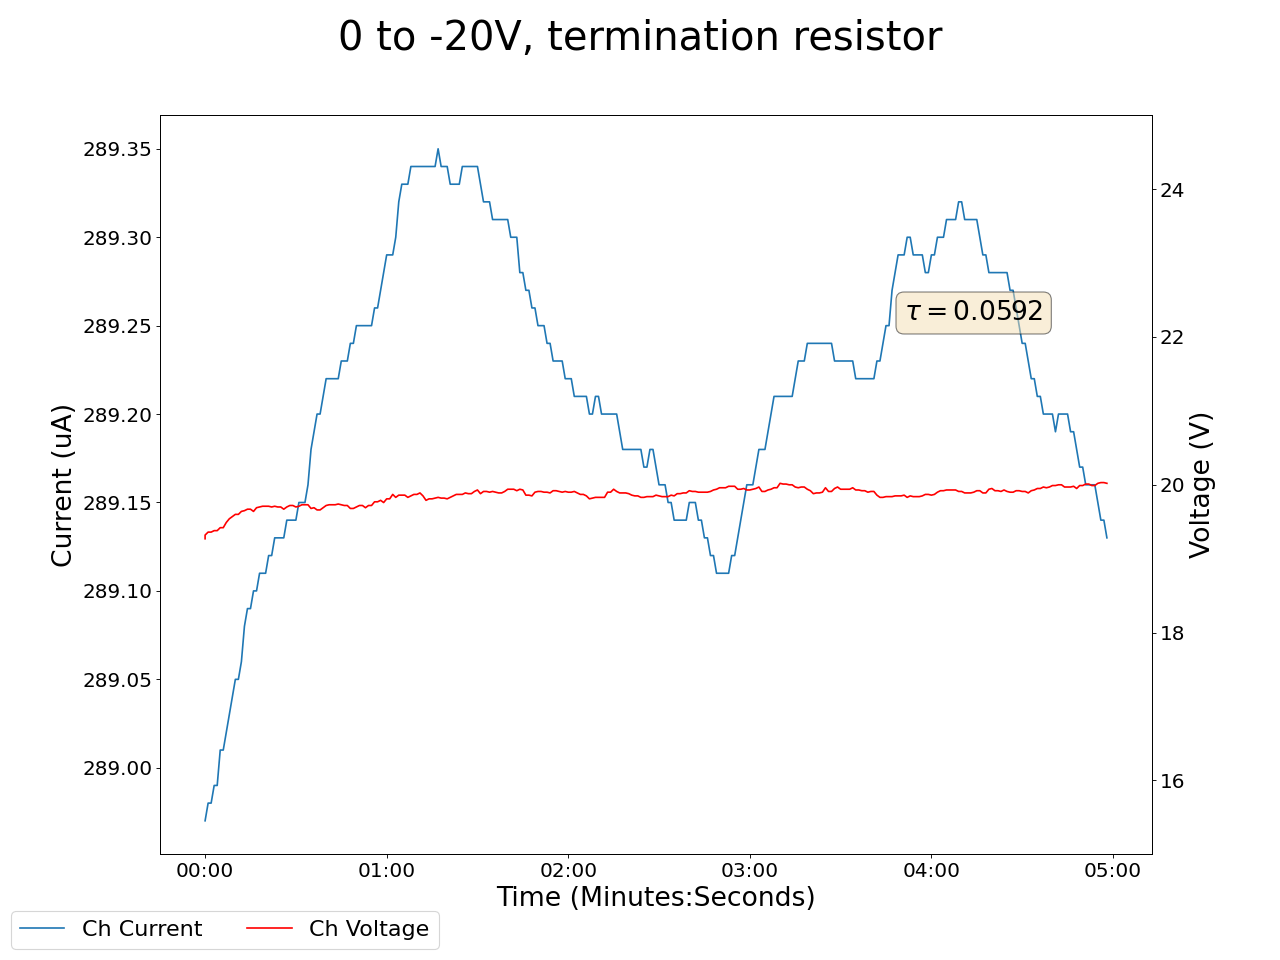

Values plotted in this chart, from the file beside it:
2025-05-08 17:19:08.919941, 0.49000000953674316, 0.0, 0.15000000596046448, 0.0, 0.23999999463558197, 0.0, 0.23999999463558197, 0.0, 0.009999999776482582, 0.0, 0.0, 0.0, 0.20999999344348907, 0.0, 0.9200000166893005, 0.0, 0.0, 0.0, 0.0, 0.0, 19.270000457763672, 288.9700012207031, 0.6399999856948853
2025-05-08 17:19:09.919834, 0.49, 0.0, 0.15, 0.0, 0.24, 0.0, 0.24, 0.0, 0.01, 0.0, 0.0, 0.0, 0.21, 0.0, 0.92, 0.0, 0.0, 0.0, 0.0, 0.0, 19.32, 289, 0.64
2025-05-08 17:19:10.919835, 0.48, 0.0, 0.15, 0.0, 0.24, 0.0, 0.24, 0.0, 0.01, 0.0, 0.0, 0.0, 0.21, 0.0, 0.92, 0.0, 0.0, 0.0, 0.0, 0.0, 19.36, 289, 0.64
2025-05-08 17:19:11.919834, 0.48, 0.0, 0.15, 0.0, 0.24, 0.0, 0.24, 0.0, 0.01, 0.0, 0.0, 0.0, 0.21, 0.0, 0.92, 0.0, 0.0, 0.0, 0.0, 0.0, 19.36, 289, 0.64
2025-05-08 17:19:12.919834, 0.48, 0.0, 0.15, 0.0, 0.24, 0.0, 0.24, 0.0, 0.01, 0.0, 0.0, 0.0, 0.21, 0.0, 0.92, 0.0, 0.0, 0.0, 0.0, 0.0, 19.38, 289, 0.64
2025-05-08 17:19:13.919834, 0.48, 0.0, 0.15, 0.0, 0.24, 0.0, 0.24, 0.0, 0.01, 0.0, 0.0, 0.0, 0.21, 0.0, 0.92, 0.0, 0.0, 0.0, 0.0, 0.0, 19.38, 289, 0.64
2025-05-08 17:19:14.919834, 0.48, 0.0, 0.15, 0.0, 0.24, 0.0, 0.24, 0.0, 0.01, 0.0, 0.0, 0.0, 0.21, 0.0, 0.92, 0.0, 0.0, 0.0, 0.0, 0.0, 19.42, 289, 0.64
2025-05-08 17:19:15.919834, 0.48, 0.0, 0.15, 0.0, 0.24, 0.0, 0.24, 0.0, 0.01, 0.0, 0.0, 0.0, 0.21, 0.0, 0.92, 0.0, 0.0, 0.0, 0.0, 0.0, 19.42, 289, 0.64
2025-05-08 17:19:16.919834, 0.48, 0.0, 0.15, 0.0, 0.24, 0.0, 0.24, 0.0, 0.01, 0.0, 0.0, 0.0, 0.21, 0.0, 0.92, 0.0, 0.0, 0.0, 0.0, 0.0, 19.49, 289, 0.64
2025-05-08 17:19:17.919834, 0.48, 0.0, 0.15, 0.0, 0.24, 0.0, 0.24, 0.0, 0.01, 0.0, 0.0, 0.0, 0.21, 0.0, 0.92, 0.0, 0.0, 0.0, 0.0, 0.0, 19.54, 289, 0.64
2025-05-08 17:19:18.919834, 0.48, 0.0, 0.15, 0.0, 0.24, 0.0, 0.23, 0.0, 0.01, 0.0, 0.0, 0.0, 0.21, 0.0, 0.92, 0.0, 0.0, 0.0, 0.0, 0.0, 19.57, 289, 0.64
2025-05-08 17:19:19.919834, 0.48, 0.0, 0.15, 0.0, 0.24, 0.0, 0.23, 0.0, 0.01, 0.0, 0.0, 0.0, 0.21, 0.0, 0.92, 0.0, 0.0, 0.0, 0.0, 0.0, 19.6, 289, 0.64
2025-05-08 17:19:20.919834, 0.48, 0.0, 0.15, 0.0, 0.24, 0.0, 0.23, 0.0, 0.01, 0.0, 0.0, 0.0, 0.21, 0.0, 0.92, 0.0, 0.0, 0.0, 0.0, 0.0, 19.6, 289, 0.64
2025-05-08 17:19:21.919834, 0.48, 0.0, 0.15, 0.0, 0.24, 0.0, 0.23, 0.0, 0.01, 0.0, 0.0, 0.0, 0.21, 0.0, 0.92, 0.0, 0.0, 0.0, 0.0, 0.0, 19.64, 289.1, 0.64
2025-05-08 17:19:22.919834, 0.48, 0.0, 0.15, 0.0, 0.24, 0.0, 0.23, 0.0, 0.01, 0.0, 0.0, 0.0, 0.21, 0.0, 0.92, 0.0, 0.0, 0.0, 0.0, 0.0, 19.65, 289.1, 0.63
2025-05-08 17:19:23.919833, 0.48, 0.0, 0.15, 0.0, 0.24, 0.0, 0.23, 0.0, 0.01, 0.0, 0.0, 0.0, 0.21, 0.0, 0.92, 0.0, 0.0, 0.0, 0.0, 0.0, 19.67, 289.1, 0.63
2025-05-08 17:19:24.919834, 0.48, 0.0, 0.15, 0.0, 0.24, 0.0, 0.23, 0.0, 0.01, 0.0, 0.0, 0.0, 0.21, 0.0, 0.92, 0.0, 0.0, 0.0, 0.0, 0.0, 19.67, 289.1, 0.63
2025-05-08 17:19:25.919834, 0.48, 0.0, 0.15, 0.0, 0.24, 0.0, 0.23, 0.0, 0.01, 0.0, 0.0, 0.0, 0.21, 0.0, 0.92, 0.0, 0.0, 0.0, 0.0, 0.0, 19.64, 289.1, 0.63
2025-05-08 17:19:26.919834, 0.48, 0.0, 0.15, 0.0, 0.24, 0.0, 0.23, 0.0, 0.01, 0.0, 0.0, 0.0, 0.21, 0.0, 0.92, 0.0, 0.0, 0.0, 0.0, 0.0, 19.69, 289.1, 0.63
2025-05-08 17:19:27.919834, 0.48, 0.0, 0.15, 0.0, 0.24, 0.0, 0.23, 0.0, 0.01, 0.0, 0.0, 0.0, 0.21, 0.0, 0.92, 0.0, 0.0, 0.0, 0.0, 0.0, 19.7, 289.1, 0.63
2025-05-08 17:19:28.919834, 0.48, 0.0, 0.15, 0.0, 0.24, 0.0, 0.23, 0.0, 0.01, 0.0, 0.0, 0.0, 0.21, 0.0, 0.92, 0.0, 0.0, 0.0, 0.0, 0.0, 19.71, 289.1, 0.63
2025-05-08 17:19:29.919834, 0.48, 0.0, 0.15, 0.0, 0.24, 0.0, 0.23, 0.0, 0.01, 0.0, 0.0, 0.0, 0.21, 0.0, 0.92, 0.0, 0.0, 0.0, 0.0, 0.0, 19.71, 289.1, 0.63
2025-05-08 17:19:30.919834, 0.48, 0.0, 0.15, 0.0, 0.24, 0.0, 0.23, 0.0, 0.01, 0.0, 0.0, 0.0, 0.21, 0.0, 0.92, 0.0, 0.0, 0.0, 0.0, 0.0, 19.71, 289.1, 0.63
2025-05-08 17:19:31.919834, 0.48, 0.0, 0.15, 0.0, 0.24, 0.0, 0.23, 0.0, 0.01, 0.0, 0.0, 0.0, 0.21, 0.0, 0.92, 0.0, 0.0, 0.0, 0.0, 0.0, 19.7, 289.1, 0.63
2025-05-08 17:19:32.919834, 0.48, 0.0, 0.15, 0.0, 0.24, 0.0, 0.23, 0.0, 0.01, 0.0, 0.0, 0.0, 0.21, 0.0, 0.92, 0.0, 0.0, 0.0, 0.0, 0.0, 19.71, 289.1, 0.63
2025-05-08 17:19:33.919834, 0.48, 0.0, 0.15, 0.0, 0.24, 0.0, 0.23, 0.0, 0.01, 0.0, 0.0, 0.0, 0.21, 0.0, 0.92, 0.0, 0.0, 0.0, 0.0, 0.0, 19.7, 289.1, 0.63
2025-05-08 17:19:34.919834, 0.48, 0.0, 0.15, 0.0, 0.24, 0.0, 0.23, 0.0, 0.01, 0.0, 0.0, 0.0, 0.21, 0.0, 0.92, 0.0, 0.0, 0.0, 0.0, 0.0, 19.7, 289.1, 0.63
2025-05-08 17:19:35.919834, 0.48, 0.0, 0.15, 0.0, 0.24, 0.0, 0.23, 0.0, 0.01, 0.0, 0.0, 0.0, 0.21, 0.0, 0.92, 0.0, 0.0, 0.0, 0.0, 0.0, 19.67, 289.1, 0.63
2025-05-08 17:19:36.919834, 0.48, 0.0, 0.15, 0.0, 0.24, 0.0, 0.23, 0.0, 0.01, 0.0, 0.0, 0.0, 0.21, 0.0, 0.92, 0.0, 0.0, 0.0, 0.0, 0.0, 19.7, 289.1, 0.63
2025-05-08 17:19:37.919834, 0.48, 0.0, 0.15, 0.0, 0.24, 0.0, 0.23, 0.0, 0.01, 0.0, 0.0, 0.0, 0.21, 0.0, 0.92, 0.0, 0.0, 0.0, 0.0, 0.0, 19.72, 289.1, 0.63
2025-05-08 17:19:38.919834, 0.48, 0.0, 0.15, 0.0, 0.24, 0.0, 0.23, 0.0, 0.01, 0.0, 0.0, 0.0, 0.21, 0.0, 0.92, 0.0, 0.0, 0.0, 0.0, 0.0, 19.72, 289.1, 0.63
2025-05-08 17:19:39.919834, 0.48, 0.0, 0.15, 0.0, 0.24, 0.0, 0.23, 0.0, 0.01, 0.0, 0.0, 0.0, 0.21, 0.0, 0.92, 0.0, 0.0, 0.0, 0.0, 0.0, 19.7, 289.1, 0.63
2025-05-08 17:19:40.919834, 0.48, 0.0, 0.15, 0.0, 0.24, 0.0, 0.23, 0.0, 0.01, 0.0, 0.0, 0.0, 0.21, 0.0, 0.92, 0.0, 0.0, 0.0, 0.0, 0.0, 19.71, 289.1, 0.63
2025-05-08 17:19:41.919834, 0.48, 0.0, 0.15, 0.0, 0.24, 0.0, 0.23, 0.0, 0.01, 0.0, 0.0, 0.0, 0.21, 0.0, 0.92, 0.0, 0.0, 0.0, 0.0, 0.0, 19.73, 289.1, 0.63
2025-05-08 17:19:42.919834, 0.48, 0.0, 0.15, 0.0, 0.24, 0.0, 0.23, 0.0, 0.01, 0.0, 0.0, 0.0, 0.21, 0.0, 0.92, 0.0, 0.0, 0.0, 0.0, 0.0, 19.73, 289.1, 0.63
2025-05-08 17:19:43.919834, 0.48, 0.0, 0.15, 0.0, 0.24, 0.0, 0.23, 0.0, 0.01, 0.0, 0.0, 0.0, 0.21, 0.0, 0.92, 0.0, 0.0, 0.0, 0.0, 0.0, 19.73, 289.2, 0.63
2025-05-08 17:19:44.919834, 0.48, 0.0, 0.15, 0.0, 0.24, 0.0, 0.23, 0.0, 0.01, 0.0, 0.0, 0.0, 0.21, 0.0, 0.92, 0.0, 0.0, 0.0, 0.0, 0.0, 19.68, 289.2, 0.63
2025-05-08 17:19:45.919834, 0.48, 0.0, 0.15, 0.0, 0.24, 0.0, 0.23, 0.0, 0.01, 0.0, 0.0, 0.0, 0.21, 0.0, 0.92, 0.0, 0.0, 0.0, 0.0, 0.0, 19.69, 289.2, 0.63
2025-05-08 17:19:46.919834, 0.48, 0.0, 0.15, 0.0, 0.24, 0.0, 0.23, 0.0, 0.01, 0.0, 0.0, 0.0, 0.21, 0.0, 0.92, 0.0, 0.0, 0.0, 0.0, 0.0, 19.66, 289.2, 0.63
2025-05-08 17:19:47.919834, 0.48, 0.0, 0.15, 0.0, 0.24, 0.0, 0.23, 0.0, 0.01, 0.0, 0.0, 0.0, 0.21, 0.0, 0.92, 0.0, 0.0, 0.0, 0.0, 0.0, 19.66, 289.2, 0.63
2025-05-08 17:19:48.919834, 0.48, 0.0, 0.15, 0.0, 0.24, 0.0, 0.23, 0.0, 0.01, 0.0, 0.0, 0.0, 0.21, 0.0, 0.92, 0.0, 0.0, 0.0, 0.0, 0.0, 19.69, 289.2, 0.63
2025-05-08 17:19:49.919834, 0.48, 0.0, 0.15, 0.0, 0.24, 0.0, 0.23, 0.0, 0.01, 0.0, 0.0, 0.0, 0.21, 0.0, 0.92, 0.0, 0.0, 0.0, 0.0, 0.0, 19.72, 289.2, 0.63
2025-05-08 17:19:50.919834, 0.48, 0.0, 0.15, 0.0, 0.24, 0.0, 0.23, 0.0, 0.01, 0.0, 0.0, 0.0, 0.21, 0.0, 0.92, 0.0, 0.0, 0.0, 0.0, 0.0, 19.73, 289.2, 0.63
2025-05-08 17:19:51.919834, 0.48, 0.0, 0.15, 0.0, 0.24, 0.0, 0.23, 0.0, 0.01, 0.0, 0.0, 0.0, 0.21, 0.0, 0.92, 0.0, 0.0, 0.0, 0.0, 0.0, 19.73, 289.2, 0.63
2025-05-08 17:19:52.919834, 0.48, 0.0, 0.15, 0.0, 0.24, 0.0, 0.23, 0.0, 0.01, 0.0, 0.0, 0.0, 0.21, 0.0, 0.92, 0.0, 0.0, 0.0, 0.0, 0.0, 19.73, 289.2, 0.63
2025-05-08 17:19:53.919833, 0.48, 0.0, 0.15, 0.0, 0.24, 0.0, 0.23, 0.0, 0.02, 0.0, 0.0, 0.0, 0.21, 0.0, 0.92, 0.0, 0.0, 0.0, 0.0, 0.0, 19.74, 289.2, 0.63
2025-05-08 17:19:54.919834, 0.48, 0.0, 0.15, 0.0, 0.24, 0.0, 0.23, 0.0, 0.02, 0.0, 0.0, 0.0, 0.21, 0.0, 0.92, 0.0, 0.0, 0.0, 0.0, 0.0, 19.73, 289.2, 0.63
2025-05-08 17:19:55.919833, 0.48, 0.0, 0.15, 0.0, 0.24, 0.0, 0.23, 0.0, 0.02, 0.0, 0.0, 0.0, 0.21, 0.0, 0.92, 0.0, 0.0, 0.0, 0.0, 0.0, 19.72, 289.2, 0.63
2025-05-08 17:19:56.919833, 0.48, 0.0, 0.15, 0.0, 0.24, 0.0, 0.23, 0.0, 0.02, 0.0, 0.0, 0.0, 0.21, 0.0, 0.92, 0.0, 0.0, 0.0, 0.0, 0.0, 19.72, 289.2, 0.63
2025-05-08 17:19:57.919834, 0.48, 0.0, 0.15, 0.0, 0.24, 0.0, 0.23, 0.0, 0.01, 0.0, 0.0, 0.0, 0.21, 0.0, 0.92, 0.0, 0.0, 0.0, 0.0, 0.0, 19.68, 289.2, 0.63
2025-05-08 17:19:58.919833, 0.48, 0.0, 0.15, 0.0, 0.24, 0.0, 0.23, 0.0, 0.01, 0.0, 0.0, 0.0, 0.21, 0.0, 0.92, 0.0, 0.0, 0.0, 0.0, 0.0, 19.68, 289.2, 0.63
2025-05-08 17:19:59.919834, 0.48, 0.0, 0.15, 0.0, 0.24, 0.0, 0.23, 0.0, 0.01, 0.0, 0.0, 0.0, 0.21, 0.0, 0.92, 0.0, 0.0, 0.0, 0.0, 0.0, 19.7, 289.2, 0.63
2025-05-08 17:20:00.919834, 0.48, 0.0, 0.15, 0.0, 0.24, 0.0, 0.23, 0.0, 0.01, 0.0, 0.0, 0.0, 0.21, 0.0, 0.92, 0.0, 0.0, 0.0, 0.0, 0.0, 19.72, 289.2, 0.63
2025-05-08 17:20:01.919833, 0.48, 0.0, 0.15, 0.0, 0.24, 0.0, 0.23, 0.0, 0.01, 0.0, 0.0, 0.0, 0.21, 0.0, 0.92, 0.0, 0.0, 0.0, 0.0, 0.0, 19.72, 289.2, 0.63
2025-05-08 17:20:02.919834, 0.48, 0.0, 0.15, 0.0, 0.24, 0.0, 0.23, 0.0, 0.01, 0.0, 0.0, 0.0, 0.21, 0.0, 0.92, 0.0, 0.0, 0.0, 0.0, 0.0, 19.69, 289.2, 0.63
2025-05-08 17:20:03.919834, 0.48, 0.0, 0.15, 0.0, 0.24, 0.0, 0.23, 0.0, 0.01, 0.0, 0.0, 0.0, 0.21, 0.0, 0.92, 0.0, 0.0, 0.0, 0.0, 0.0, 19.72, 289.2, 0.63
2025-05-08 17:20:04.919834, 0.48, 0.0, 0.15, 0.0, 0.24, 0.0, 0.23, 0.0, 0.01, 0.0, 0.0, 0.0, 0.21, 0.0, 0.92, 0.0, 0.0, 0.0, 0.0, 0.0, 19.72, 289.2, 0.63
2025-05-08 17:20:05.919834, 0.48, 0.0, 0.15, 0.0, 0.24, 0.0, 0.23, 0.0, 0.01, 0.0, 0.0, 0.0, 0.21, 0.0, 0.92, 0.0, 0.0, 0.0, 0.0, 0.0, 19.77, 289.3, 0.63
2025-05-08 17:20:06.919834, 0.48, 0.0, 0.15, 0.0, 0.24, 0.0, 0.23, 0.0, 0.01, 0.0, 0.0, 0.0, 0.21, 0.0, 0.92, 0.0, 0.0, 0.0, 0.0, 0.0, 19.77, 289.3, 0.63
2025-05-08 17:20:07.919834, 0.48, 0.0, 0.15, 0.0, 0.24, 0.0, 0.23, 0.0, 0.02, 0.0, 0.0, 0.0, 0.21, 0.0, 0.92, 0.0, 0.0, 0.0, 0.0, 0.0, 19.79, 289.3, 0.63
2025-05-08 17:20:08.919833, 0.48, 0.0, 0.15, 0.0, 0.24, 0.0, 0.23, 0.0, 0.02, 0.0, 0.0, 0.0, 0.21, 0.0, 0.92, 0.0, 0.0, 0.0, 0.0, 0.0, 19.76, 289.3, 0.63
... 239 more rows
